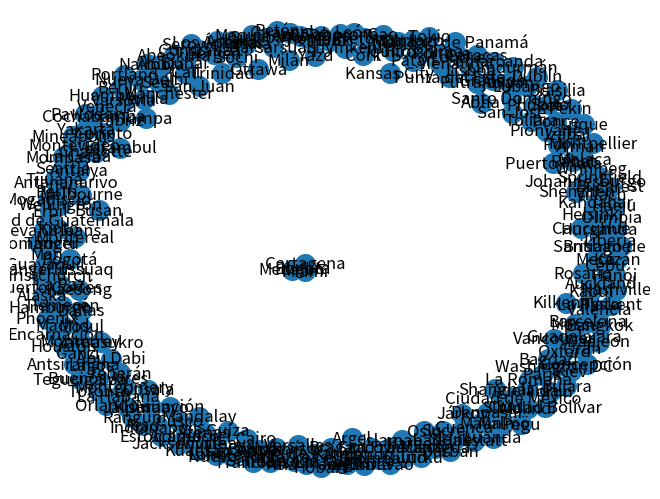

Source code (Python):
#!/usr/bin/env python
#-*- coding: utf-8 -*-

import networkx as nx
import matplotlib.pyplot as plt

G = nx.Graph()


#EUROPA---------------------------------------------------------------------------

#Italia
G.add_node("Roma", pos=(100, -60))
G.add_node("Milán", pos=(80, -30))
G.add_node("Venecia", pos=(130,-70))

Italia = ["Roma","Milán","Venecia"]


#Francia
G.add_node("París", pos=(150,60))
G.add_node("Montpellier", pos=(170,60))
G.add_node("Versalles", pos=(190,80))

Francia = ["Paris","Montpellier","Versalles"]


#España
G.add_node("Madrid", pos=(80, 40))
G.add_node("Barcelona", pos=(100,30))
G.add_node("Valencia", pos=(110,-10))

España = ["Madrid", "Barcelona", "Valencia"]


#Alemania
G.add_node("Berlín", pos=(170, 80))
G.add_node("Hamburgo", pos=(165, 90))
G.add_node("Fráncfort", pos=(150, 100))

Alemania = ["Berlín", "Hamburgo", "Fráncfort"]


#Polonia
G.add_node("Torun", pos=(190,130))
G.add_node("Cracovia", pos=(130,150))
G.add_node("Varsovia", pos=(150,140))

Polonia = ["Torun", "Cracovia", "Varsovia"]


#Inglaterra
G.add_node("Londres", pos=(100,500))
G.add_node("Mánchester", pos=(115,480))
G.add_node("Oxford", pos=(130,490))

Inglaterra = ["Londres", "Mánchester", "Oxford"]


#Irlanda
G.add_node("Dublín", pos=(150,300))
G.add_node("Cork", pos=(120,250))
G.add_node("Kilkenny", pos=(140,320))

Irlanda = ["Dublín", "Cork", "Kilkenny"]


#Portugal
G.add_node("Lisboa", pos=(70,130))
G.add_node("Braga", pos=(90,140))
G.add_node("Lagos", pos=(80,150))

Portugal = ["Lisboa", "Braga", "Lagos"]


#Grecia
G.add_node("Atenas", pos=(160,210))
G.add_node("Olimpia", pos=(140,240))
G.add_node("Corinto", pos=(130,250))

Grecia = ["Atenas", "Olimpia", "Corinto"]


#Rumanía
G.add_node("Bucarest", pos=(130,50))
G.add_node("Sibiu", pos=(150,70))
G.add_node("Constanza", pos=(140,60))

Rumanía = ["Bucarest", "Sibiu", "Constanza"]


#Austria
G.add_node("Viena", pos=(150,300))
G.add_node("Hallstatt", pos=(160,350))
G.add_node("Villach", pos=(130,320))

Austria = ["Viena", "Hallstatt", "Villach"]


#Ucrania
G.add_node("Kiev", pos=(140,220))
G.add_node("Poltava", pos=(130,200))
G.add_node("Járkov", pos=(150,210))

Ucrania = ["Kiev", "Poltava", "Járkov"]


#Finlandia
G.add_node("Helsinki", pos=(180,310))
G.add_node("Pori", pos=(190,320))
G.add_node("Turku", pos=(170,290))

Finlandia = ["Helsinki", "Pori", "Turku"]


#Noruega
G.add_node("Oslo", pos=(160,-30))
G.add_node("Tromso", pos=(150,-10))
G.add_node("Bergen", pos=(160,-40))

Noruega = ["Oslo", "Tromso", "Bergen"]


#Suecia
G.add_node("Estocolmo", pos=(100,600))
G.add_node("Malmö", pos=(120,550))
G.add_node("Upsala", pos=(140,500))

Suecia = ["Estocolmo", "Malmö", "Upsala"]


Europa = ["Italia", "Francia", "España", "Alemania", "Polonia", "Inglaterra", "Irlanda", "Portugal", "Grecia", "Rumanía", "Austria", "Ucrania", "Finlandia", "Noruega", "Suecia"]


#AFRICA---------------------------------------------------------------------------

#Marruecos
G.add_node("Rabat", pos=(130,-250))
G.add_node("Tánger", pos=(140,-230))
G.add_node("Mequinez", pos=(100,-250))

Marruecos = ["Rabat", "Tánger", "Mequinez"]


#Argelia
G.add_node("Argel", pos=(160,-200))
G.add_node("Orán", pos=(180,-215))
G.add_node("Tlemecén", pos=(150,-230))

Argelia = ["Argel", "Orán", "Tlemecén"]


#Egipto
G.add_node("El Cairo", pos=(120,-90))
G.add_node("Guiza", pos=(140,-70))
G.add_node("Hurganda", pos=(150,-100))

Egipto = ["El Cairo", "Guiza", "Hurganda"]


#Sudán
G.add_node("Jartum", pos=(140,-60))
G.add_node("Kasala", pos=(120,-70))
G.add_node("Omdurmán", pos=(160,-90))

Sudán = ["Jartum", "Kasala", "Omdurmán"]


#Nigeria
G.add_node("Lagos", pos=(180,-60))
G.add_node("Abuya", pos=(170,-30))
G.add_node("Abeokuta", pos=(190,-50))

Nigeria = ["Lagos", "Abuya", "Abeokuta"]


#Malí
G.add_node("Bamako", pos=(140,-150))
G.add_node("Tombuctú", pos=(150,-170))
G.add_node("Gao", pos=(160,-190))

Malí = ["Bamako", "Tombuctú", "Gao"]


#Somalia
G.add_node("Mogadiscio", pos=(180,-30))
G.add_node("Kismaayo", pos=(170,-50))
G.add_node("Hargeisa", pos=(150,-70))

Somalia = ["Mogadiscio", "Kismaayo", "Hargeisa"]


#Kenia
G.add_node("Nairobi", pos=(150,-150))
G.add_node("Mombasa", pos=(160,-170))
G.add_node("Malindi", pos=(170,-160))

Kenia = ["Nairobi", "Mombasa", "Malindi"]


# #Republica Democrática del Congo
# G.add_node("Kinshasa", pos=(200,-230))
# G.add_node("Bukavu", pos=(210,-220))
# G.add_node("Boma", pos=(220,-200))
#
# Republica Democrática del Congo



#Angola
G.add_node("Luanda", pos=(210,-30))
G.add_node("Huambo", pos=(200,-50))
G.add_node("Lubango", pos=(230,-80))

Angola = ["Luanda", "Huambo", "Lubango"]


#Botsuana
G.add_node("Serowe", pos=(180,-180))
G.add_node("Gaborone", pos=(190,-200))
G.add_node("Maun", pos=(170,-230))

Botsuana = ["Serowe", "Gaborone", "Maun"]


#Sudáfrica
G.add_node("Johannesburgo", pos=(210,-210))
G.add_node("Durban", pos=(200,-200))
G.add_node("Pretoria", pos=(220,-240))

Sudáfica = ["Johannesburgo", "Durban", "Pretoria"]


#Madagascar
G.add_node("Toliara", pos=(230,-250))
G.add_node("Antananarivo", pos=(250,-270))
G.add_node("Antsiranana", pos=(260,-280))

Madagascar = ["Toliara", "Antananarivo", "Antsiranana"]


#Costa de Marfíl
G.add_node("Abiyán", pos=(280,-260))
G.add_node("Yamasukro", pos=(270,-300))
G.add_node("Man", pos=(260,-290))

CostadeMarfíl = ["Abiyán", "Yamasukro", "Man"]


Africa = ["Marruecos", "Argelia", "Egipto", "Sudán", "Nigeria", "Malí", "Somalia", "Kenia", "Angola", "Botsuana", "Sudáfrica", "Madagascar", "Costa de Marfíl"]


#ASIA---------------------------------------------------------------------------

#Rusia
G.add_node("Moscú", pos=(150, 90))
G.add_node("Kazán", pos=(180,100))
G.add_node("Sochi", pos=(140, 120))

Rusia = ["Moscú","Kazán", "Sochi"]


#Turquía
G.add_node("Estambul", pos=(100,300))
G.add_node("Ankara", pos=(120,350))
G.add_node("Antalya", pos=(115,325))

Turquía = ["Estambul", "Ankara", "Antalya"]


#India
G.add_node("Jaipur", pos=(130,150))
G.add_node("Bombay", pos=(140,180))
G.add_node("Nueva Delhi", pos=(120,160))

India = ["Jaipur", "Bombay", "Nueva Delhi"]


#Pakistán
G.add_node("Islamabad", pos=(160,170))
G.add_node("Multán", pos=(140,140))
G.add_node("Lahore", pos=(120,120))

Pakistán = ["Islamabad", "Multán", "Lahore"]


#Afganistan
G.add_node("Kabul", pos=(200,210))
G.add_node("Kandahar", pos=(210,220))
G.add_node("Ganzi", pos=(190,200))

Afganistan = ["Kabul", "Kandahar", "Ganzi"]


#China
G.add_node("Pekín", pos=(210, 60))
G.add_node("Shanghái", pos=(230,40))
G.add_node("Shenzhen", pos=(220,50))

China = ["Pekín", "Shanghái", "Shenzhen"]


#Irak
G.add_node("Bagdad", pos=(270,240))
G.add_node("Mosul", pos=(290,220))
G.add_node("Erbil", pos=(260,210))

Irak = ["Bagdad", "Mosul", "Erbil"]


#Irán
G.add_node("Teherán", pos=(190,400))
G.add_node("Yazd", pos=(170,410))
G.add_node("Tabriz", pos=(180,390))

Irán = ["Teherán", "Yazd", "Tabriz"]


#Kazajistán
G.add_node("Astaná", pos=(200,310))
G.add_node("Shymkent", pos=(220,300))
G.add_node("Pavlodar", pos=(210,280))

Kazajistán = ["Astaná", "Shymkent", "Pavlodar"]


#Uzbekistán
G.add_node("Samarcanda", pos=(300,400))
G.add_node("Bujara", pos=(310,420))
G.add_node("Taskent", pos=(330,390))

Uzbekistán = ["Samarcanda", "Bujara", "Taskent"]


#Arabia Saudita
G.add_node("Meca", pos=(200,40))
G.add_node("Riad", pos=(220,20))
G.add_node("Abha", pos=(230,0))

ArabiaSaudita = ["Meca", "Riad", "Abha"]


#Emiratos Árabes Unidos
G.add_node("Dubái", pos=(210,80))
G.add_node("Abu Dabi", pos=(230,100))
G.add_node("Ajman", pos=(210,50))

EmiratosÁrabesUnidos = ["Dubái", "Abu Dabi", "Ajman"]


#Vietnam
G.add_node("Hanói", pos=(390,45))
G.add_node("Hue", pos=(370,70))
G.add_node("Nha Trang", pos=(350,20))

Vietnam = ["Hanói", "Hue", "Nha Trang"]


#Indonesia
G.add_node("Yakarta", pos=(300,470))
G.add_node("Surabaya", pos=(320,450))
G.add_node("Denpasar", pos=(300,420))

Indonesia = ["Yakarta", "Surabaya", "Denpasar"]


#Malasia
G.add_node("Malaca", pos=(280,100))
G.add_node("Putrajaya", pos=(260,120))
G.add_node("Kuantan", pos=(240,140))

Malasia = ["Malaca", "Putrajaya", "Kuantan"]


#Myanmar
G.add_node("Pegu", pos=(300,-10))
G.add_node("Rangún", pos=(310,-30))
G.add_node("Mandalay", pos=(320,-20))

Myanmar = ["Pegu", "Rangún", "Mandalay"]


#Nepal
G.add_node("Katmandú", pos=(350,-80))
G.add_node("Patan", pos=(370,-60))
G.add_node("Nagarkot", pos=(340,-40))

Nepal = ["Katmandú", "Patan", "Nagarkot"]


#Tailandia
G.add_node("Bangkok", pos=(300,120))
G.add_node("Ayutthaya", pos=(310,100))
G.add_node("Phuket", pos=(280,80))

Tailandia = ["Bangkok", "Ayutthaya", "Phuket"]


#Corea del Sur
G.add_node("Seúl", pos=(380,100))
G.add_node("Busan", pos=(400,120))
G.add_node("Daejeon", pos=(420,140))

CoreaDelSur = ["Seúl", "Busan", "Daejeon"]


#Corea del Norte
G.add_node("Kaesong", pos=(450,130))
G.add_node("Pionyang", pos=(460,150))
G.add_node("Haeju", pos=(480,170))

CoreaDelNorte = ["Kaesong", "Pionyang", "Haeju"]


#Japon
G.add_node("Tokio", pos=(500, 300))
G.add_node("Hiroshima", pos=(480,320))
G.add_node("Kioto", pos=(490,280))

Japón = ["Tokio", "Hiroshima", "Kioto"]


#Filipinas
G.add_node("Manila", pos=(380,0))
G.add_node("Cebú", pos=(350,-20))
G.add_node("Dávao", pos=(360,-10))

Filipinas = ["Manila", "Cebú", "Dávao"]


Asia = ["Rusia", "Turquía", "India", "Pakistán", "Afganistan", "China", "Irak", "Irán", "Kazajistán", "Uzbekistán", "Arabia Saudita", "Emiratos Árabes Unidos", "Vietnam", "Indonesia", "Malasia", "Myanmar", "Nepal", "Tailandia", "Corea del Sur", "Corea del Norte", "Japón", "Filipinas"]


#OCEANÍA---------------------------------------------------------------------------

#Tasmania
G.add_node("Hobart", pos=(600, 0))

Tasmania = ["Hobart"]


#Australia
G.add_node("Perth", pos=(620,40))
G.add_node("Adelaida", pos=(610,60))
G.add_node("Sídney", pos=(650, 50))
G.add_node("Melbourne", pos=(680, 80))
G.add_node("Brisbane", pos=(670,40))

Australia = ["Perth", "Adelaida", "Sídney", "Melbourne", "Brisbane"]


#Nueva Zelanda
G.add_node("Wellington", pos=(580,100))
G.add_node("Christchurch", pos=(560,70))
G.add_node("Auckland", pos=(550,110))

NuevaZelanda = ["Wellington", "Christchurch", "Auckland"]


Oceanía = ["Tasmania", "Australia", "Nueva Zelanda"]


#SUR AMÉRICA---------------------------------------------------------------------------

#Colombia
G.add_node("Bogotá", pos=(-100, -100))
G.add_node("Medellin", pos=(-60,-40))
G.add_node("Cali", pos=(60, -70))

#Venezuela
G.add_node("Caracas", pos=(-120,-100))
G.add_node("Ciudad Bolívar", pos=(-140,-80))
G.add_node("Valencia", pos=(-160,-70))

#Ecuador
G.add_node("Quito", pos=(-200,-50))
G.add_node("Cuenca", pos=(-230,-70))
G.add_node("Guayaquil", pos=(-250,-90))

#Perú
G.add_node("Lima", pos=(-20, -100))
G.add_node("Cusco", pos=(-50,-130))
G.add_node("Iquitos", pos=(-70,-170))

#Brasil
G.add_node("Río de Janeiro", pos=(5, -100))
G.add_node("Brasilia", pos=(30,-120))
G.add_node("São Pablo", pos=(50,-90))

#Chile
G.add_node("Santiago de Chile", pos=(-140,-80))
G.add_node("Valparaíso", pos=(-160,-50))
G.add_node("Concepción", pos=(-180,-100))

#Argentina
G.add_node("Buenos Aires", pos=(-150,-90))
G.add_node("Rosario", pos=(-170,-100))
G.add_node("La Plata", pos=(-160,-200))

#Uruguay
G.add_node("Montevideo", pos=(-130,-100))
G.add_node("Punta del Este", pos=(-110,-70))
G.add_node("Salto", pos=(-160,-90))

#Paraguay
G.add_node("Asunción", pos=(-200,-100))
G.add_node("Luque", pos=(-220,-60))
G.add_node("Encarnación", pos=(-240,-90))

#Bolivia
G.add_node("La Paz", pos=(-300,-310))
G.add_node("Sucre", pos=(-340,-300))
G.add_node("Cochabamba", pos=(-320,-280))


SurÁmerica = ["Colombia", "Venezuela", "Ecuador", "Perú", "Brasil", "Chile", "Argentina", "Uruguay", "Paraguay", "Bolivia"]


#NORTE ÁMERICA---------------------------------------------------------------------------

#Estados Unidos
G.add_node("Houston", pos=(-80, 85))
G.add_node("Dallas", pos=(-90,100))
G.add_node("Nueva Orleans", pos=(-100,110))
G.add_node("Seattle", pos=(-110,120))
G.add_node("Portland", pos=(-120,130))
G.add_node("San Francisco", pos=(-130,140))
G.add_node("Las Vegas", pos=(-140,150))
G.add_node("Los Ángeles", pos=(-150,160))
G.add_node("Phoenix", pos=(-160,170))
G.add_node("Kansas City", pos=(-170,180))
G.add_node("Springfield", pos=(-180,190))
G.add_node("Montgomery", pos=(-190,200))
G.add_node("Atlanta", pos=(-200,210))
G.add_node("Jacksonville", pos=(-210,220))
G.add_node("Orlando", pos=(-220, 230))
G.add_node("Tampa", pos=(-230,240))
G.add_node("Miami", pos=(-240,250 ))
G.add_node("Charlotte", pos=(-200,200))
G.add_node("Washington DC", pos=(-180,190))
G.add_node("Nueva York", pos=(-170,80))
G.add_node("Portland", pos=(-190,90))
G.add_node("Atlanta", pos=(-150, 75))
G.add_node("Nashville", pos=(-140,100))
G.add_node("Indianápolis", pos=(-180,30))
G.add_node("Mineápolis", pos=(-200,70))
G.add_node("Chicago", pos=(-210,80))
G.add_node("Alaska", pos=(-240,90))

#Panamá
G.add_node("Ciudad de Panamá", pos=(0, -70))

#Costa Rica
G.add_node("Cartago", pos=(-300,80))
G.add_node("San José", pos=(-320,100))
G.add_node("Liberia", pos=(-310,60))

#Nicaragua
G.add_node("Granada", pos=(-400,-30))
G.add_node("León", pos=(-410,-50))
G.add_node("Managua", pos=(-380,0))

#Cuba
G.add_node("La Habana", pos=(-310,-100))
G.add_node("Santiago de Cuba", pos=(-320,-80))
G.add_node("Trinidad", pos=(-280,-120))

#Guatemala
G.add_node("Ciudad de Guatemala", pos=(-290,10))
G.add_node("Petén", pos=(-300,40))
G.add_node("Izabal", pos=(-330,70))

#Honduras
G.add_node("Tegucigalpa", pos=(-310,-210))
G.add_node("La Ceiba", pos=(-340,-230))
G.add_node("Puerto Cortés", pos=(-320,-260))

#República Dominicana
G.add_node("Santo Domingo", pos=(-410,-30))
G.add_node("Puerto Plata", pos=(-430,-50))
G.add_node("La Romana", pos=(-460,-70))

#Puerto Rico
G.add_node("San Juan", pos=(-400,50))
G.add_node("Ponce", pos=(-420,70))
G.add_node("Guaynabo", pos=(-400,90))

#México
G.add_node("Ciudad de México", pos=(-380,120))
G.add_node("Guadalajara", pos=(-350,90))
G.add_node("Monterrey", pos=(-330,180))
G.add_node("Tijuana", pos=(-350,160))
G.add_node("Acapulco", pos=(-400,200))
G.add_node("Cancún", pos=(-390,230))

#Canadá
G.add_node("Toronto", pos=(-10,150))
G.add_node("Vancouver", pos=(-30,170))
G.add_node("Montereal", pos=(-25, 135))
G.add_node("Ottawa", pos=(-60,110))
G.add_node("Winnipeg", pos=(-80,10))

#Groenlandia
G.add_node("Nuuk", pos=(-400,500))
G.add_node("Kangerlussuaq", pos=(-410,400))
G.add_node("Narsarsuaq", pos=(-450,450))


NorteÁmerica = ["Estados Unidos", "Panamá", "Costa Rica", "Nicaragua", "Cuba", "Guatemala", "Honduras", "Republica Dominicana", "Puerto Rico", "México", "Canadá", "Groenlandia"]


#-----------------------------------------------------ARISTAS---------------------------------------------------------------------------
G.add_edge("Bogota","Cartagena", weight = 1.21 )
G.add_edge("Bogota","Medellin", weight = 0.45)
G.add_edge("Bogota","Miami", weight = 3.17)
#g.add_edge("Bogota", "Ciudad de Panamá", weight = )
#g.add_edge("Ciudad de Panamá", "La Habana", weight = ) #Cuba
#g.add_edge("Ciudad de Panamá", "Valencia", weight = ) #Venezuela




#weight = nx.get_edge_attributes(G, 'weight')
pos = nx.get_node_attributes(G, 'pos')
nx.draw(G,with_labels = True, node_size = 200)
#nx.draw_networkx_edge_labels(G,pos,edge_labels = weight)
plt.show()
